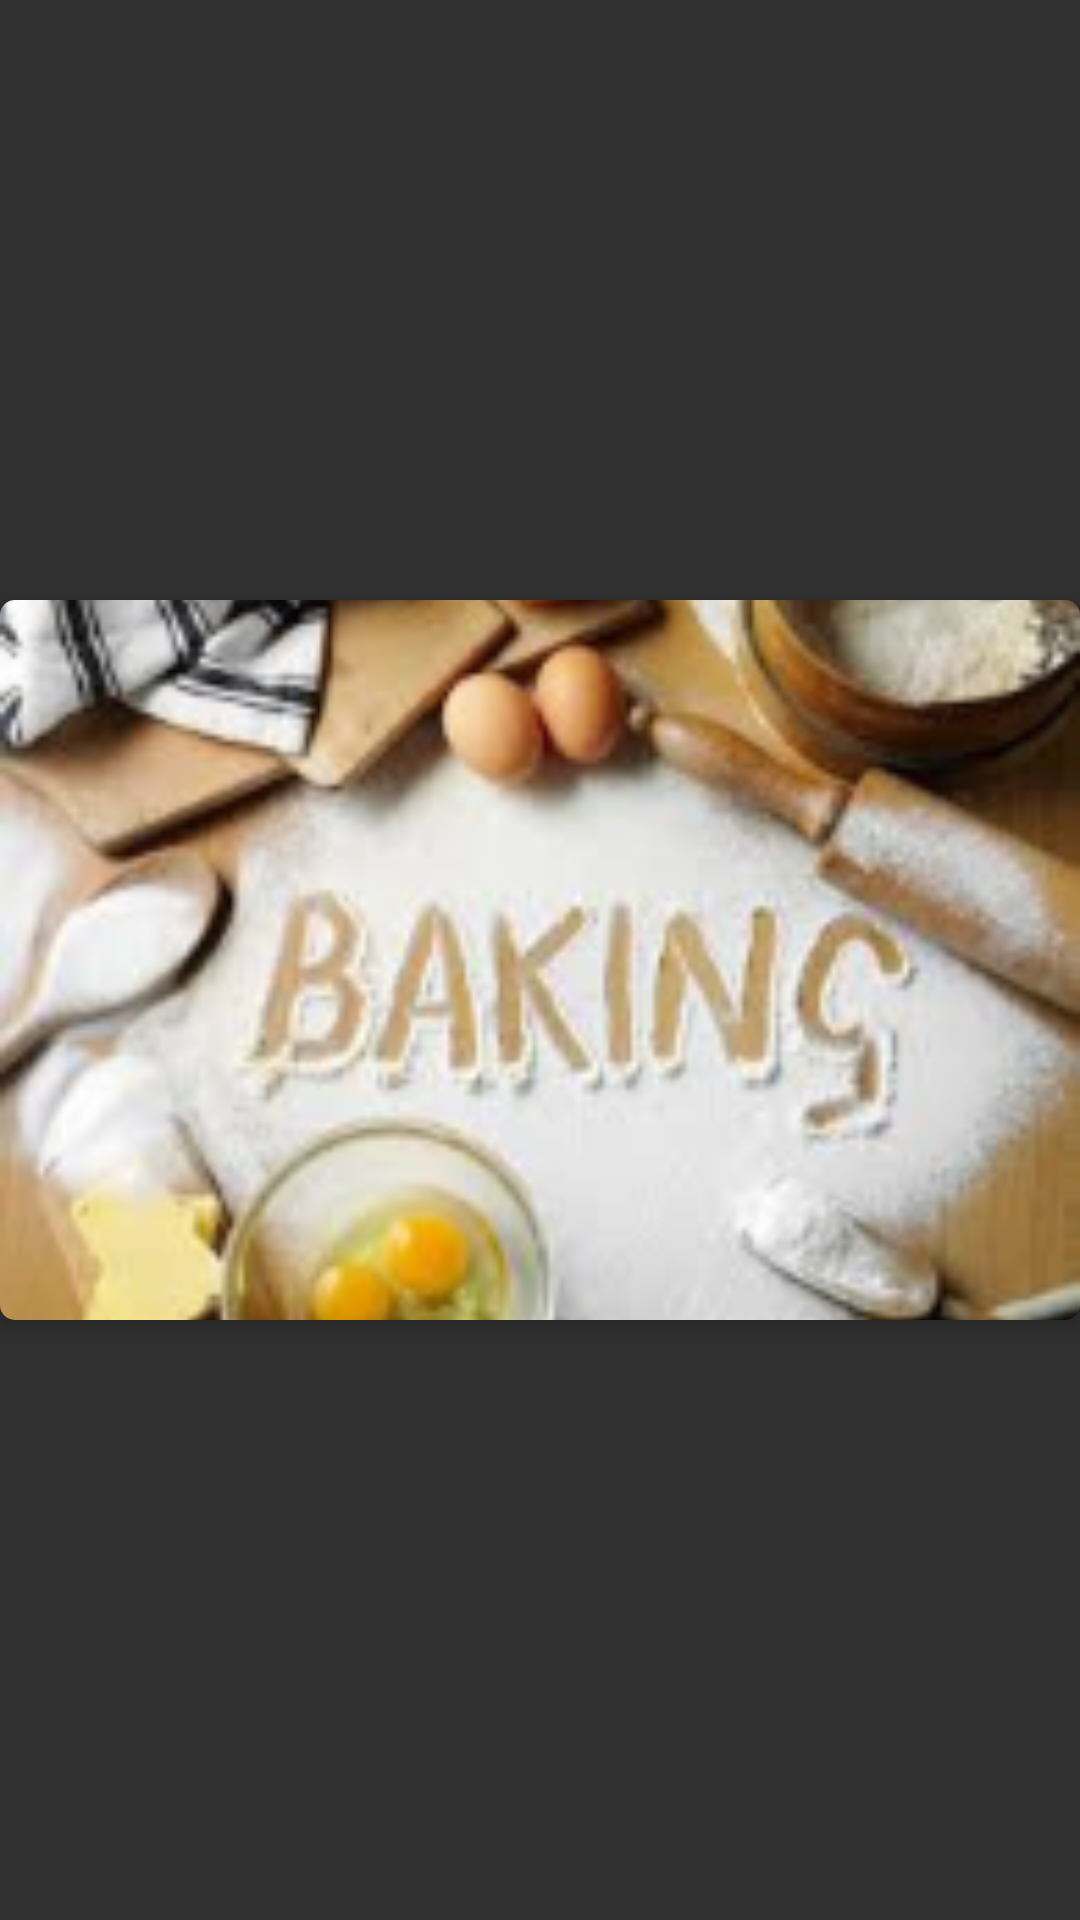

Layout XML and referenced resources for this Android screen:
<!-- AndroidManifest.xml: application theme AppTheme.NoActionBar -->
<!-- res/layout/fragment_player.xml -->
<?xml version="1.0" encoding="utf-8"?>
<FrameLayout xmlns:android="http://schemas.android.com/apk/res/android"
    xmlns:app="http://schemas.android.com/apk/res-auto"
    xmlns:tools="http://schemas.android.com/tools"
    android:layout_width="wrap_content"
    android:layout_height="wrap_content"
    android:layout_gravity="center"
    tools:context=".fragments.PlayerFragment">

    <android.support.v7.widget.CardView
        android:layout_width="wrap_content"
        android:layout_height="wrap_content"
        android:layout_gravity="center"
        app:cardCornerRadius="@dimen/fragment_player_player_card_corner_radius"
        app:cardElevation="@dimen/fragment_player_player_card_elevation">

        <com.google.android.exoplayer2.ui.SimpleExoPlayerView
            android:id="@+id/plv_fragment_player_player_view"
            android:layout_width="match_parent"
            android:layout_height="match_parent"
            android:visibility="gone"
            app:controller_layout_id="@layout/playback_control_view" />

        <ImageView
            android:id="@+id/iv_fragment_player_default_image"
            android:layout_width="@dimen/iv_fragment_player_default_image_width"
            android:layout_height="@dimen/iv_fragment_player_default_image_height"
            android:contentDescription="@string/fragment_player_recipe_image_desc"
            android:src="@drawable/baking_default_image"
            android:scaleType="centerCrop"
            />
    </android.support.v7.widget.CardView>
</FrameLayout>
<!-- res/layout/playback_control_view.xml (included above) -->
<?xml version="1.0" encoding="utf-8"?>
<LinearLayout xmlns:android="http://schemas.android.com/apk/res/android"
    xmlns:tools="http://schemas.android.com/tools"
    android:layout_width="match_parent"
    android:layout_height="wrap_content"
    android:layout_gravity="bottom"
    android:background="@color/control_playback_view_background"
    android:layoutDirection="ltr"
    android:orientation="vertical"
    tools:ignore="Overdraw">

    <LinearLayout
        android:layout_width="match_parent"
        android:layout_height="wrap_content"
        android:gravity="center"
        android:orientation="horizontal"
        android:paddingTop="@dimen/control_playback_view_padding_top">

        <ImageButton
            android:id="@id/exo_prev"
            style="@style/ExoMediaButton.Previous"
            android:contentDescription="@string/player_playback_control_previous"/>

        <ImageButton
            android:id="@id/exo_play"
            style="@style/ExoMediaButton.Play"
            android:contentDescription="@string/player_playback_control_play"/>

        <ImageButton
            android:id="@id/exo_pause"
            style="@style/ExoMediaButton.Pause"
            android:contentDescription="@string/player_playback_control_pause" />

    </LinearLayout>

    <LinearLayout
        android:layout_width="match_parent"
        android:layout_height="wrap_content"
        android:layout_marginTop="@dimen/control_playback_lly_margin_top"
        android:gravity="center_vertical"
        android:orientation="horizontal">

        <TextView
            android:id="@id/exo_position"
            android:layout_width="wrap_content"
            android:layout_height="wrap_content"
            android:includeFontPadding="false"
            android:paddingLeft="@dimen/exo_position_padding"
            android:paddingRight="@dimen/exo_position_padding"
            android:textColor="@color/exo_position_text_color"
            android:textSize="@dimen/exo_position_text_size"
            android:textStyle="bold" />

        <com.google.android.exoplayer2.ui.DefaultTimeBar
            android:id="@id/exo_progress"
            style="?android:attr/progressBarStyleHorizontal"
            android:layout_width="0dp"
            android:layout_height="@dimen/exo_progress_height"
            android:layout_weight="@integer/exo_progress_weight"
            android:focusable="false" />

        <TextView
            android:id="@id/exo_duration"
            android:layout_width="wrap_content"
            android:layout_height="wrap_content"
            android:includeFontPadding="false"
            android:paddingLeft="@dimen/exo_duration_padding"
            android:paddingRight="@dimen/exo_duration_padding"
            android:textColor="@color/exo_duration_text_color"
            android:textSize="@dimen/exo_duration_text_size"
            android:textStyle="bold" />
    </LinearLayout>
</LinearLayout>
<!-- resources referenced by this layout -->
<resources>
  <color name="control_playback_view_background">#CC000000</color>
  <color name="exo_duration_text_color">#FFBEBEBE</color>
  <color name="exo_position_text_color">#FFBEBEBE</color>
  <dimen name="control_playback_lly_margin_top">4dp</dimen>
  <dimen name="control_playback_view_padding_top">4dp</dimen>
  <dimen name="exo_duration_padding">4dp</dimen>
  <dimen name="exo_duration_text_size">14sp</dimen>
  <dimen name="exo_position_padding">4dp</dimen>
  <dimen name="exo_position_text_size">14sp</dimen>
  <dimen name="exo_progress_height">32dp</dimen>
  <dimen name="fragment_player_player_card_corner_radius">5dp</dimen>
  <dimen name="fragment_player_player_card_elevation">4dp</dimen>
  <dimen name="iv_fragment_player_default_image_height">240dp</dimen>
  <dimen name="iv_fragment_player_default_image_width">360dp</dimen>
  <!-- drawable baking_default_image: png bitmap (drawable, 93629 bytes) -->
  <integer name="exo_progress_weight">1</integer>
  <string name="fragment_player_recipe_image_desc">recipe image</string>
  <string name="player_playback_control_pause">pause</string>
  <string name="player_playback_control_play">play</string>
  <string name="player_playback_control_previous">previous</string>
  <style name="AppTheme.NoActionBar">
          <item name="windowActionBar">false</item>
          <item name="windowNoTitle">true</item>
      </style>
</resources>
